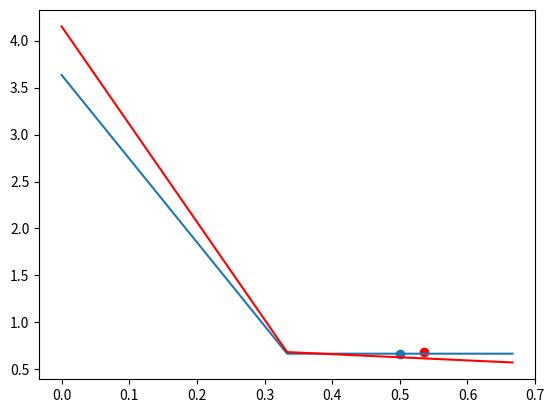

Here is the Python script that generated this plot:
#!/usr/bin/env python3
# -*- coding: utf-8 -*-
"""
Created on Wed Oct 16 22:22:53 2019

@author: meyerhof
"""

import numpy as np 
import matplotlib.pyplot as plt
#import dft

plt.close("all")

def dft (x): 
    
    N = len(x)
    C = []
    
    for k in range(0, N):
        
        re = 0 
        im = 0
        
        for n in range (0, N):
            
            phi = (2*np.pi*k*n)/N
            
            re += x[n] * np.cos(phi) 
            im += x[n] * np.sin(phi) * -1
            
        
        re = re/N
        im = im/N
        
    #    amp = np.sqrt(re*re + im*im)
        amp = abs(complex(re,im))
        
        C.append(amp)
    
    C = np.array(C)
    
    return C

def wind (signal):
    wr = list(signal)
    c0 = 0.355768
    c1 = 0.487396
    c2 = 0.144232
    c3 = 0.012604
    L = len(wr)
    wbhn = []
    for t in range(len(wr)):
        wr_t = wr[t]
        
        suma1 = c0*np.cos((2*np.pi*0*t)/L) - c1*np.cos((2*np.pi*1*t)/L)
        suma2 = c2*np.cos((2*np.pi*2*t)/L) - c3*np.cos((2*np.pi*3*t)/L)
        suma = suma1 + suma2
        
        wbhn_t = wr_t*suma
        
        wbhn.append(wbhn_t)
        
    
    return wbhn

def noise(signal, Anoise=1):
    z = list(signal)
    white_noise = 2*np.random.rand(len(z), 1) -1    #Aquí el np.random.rand() genera ruido aleatorio de distribución uniforme, entre [0,1]. Luego al multiplicar por 2, el rango queda en [0,2], y finalmente al restar en uno, queda [-1,1] => Conclusión: Ruido aleatorio entre -1 y 1
    for i in range(len(z)):
        z[i] = z[i] + Anoise*white_noise[i]
    return z


def dft_plot(points_3, color='tab:blue'):
    dft_sign = dft(points_3)
    dft_sign = np.array(dft_sign)
    w = np.arange(len(dft_sign))

    frq = w * f_sampl/samples
    frq = np.array(frq)
    i = int(len(dft_sign)/2)
    #i = int(len(dft_sign))

    plt.plot(frq[range(i)], dft_sign[range(i)], color)
    return list(dft_sign)


def interpol(signal, min_freq, tipo = 'g'): 
    max_amp = 0
    rango_bin = int(len(signal)/2)
    for k in range(rango_bin): 
        freq_bin = k/t_recorded
        
        if (signal[k] > max_amp) and (freq_bin >= min_freq): 
            max_amp = signal[k]
            
            #Interpol Gauss
            k_int_g = k + np.log(  signal[k+1]/ signal[k-1])  / (2* np.log((signal[k]*signal[k])/(signal[k+1]*signal[k-1])))
            #Interpol Parabolic
            k_int_p = k + ((signal[k+1] - signal[k-1])/(2*(2*signal[k] -signal[k-1]-signal[k+1])))
            
            freq_int_g = k_int_g/t_recorded
            freq_int_p = k_int_p/t_recorded
            print('%.3f      %.3f      %.3f      %.3f' % (max_amp, freq_bin, freq_int_g, freq_int_p))
    if tipo == 'g':
        return [freq_int_g, max_amp]
    elif tipo == 'p':
        return [freq_int_p, max_amp]
    elif tipo == 'b':
        return freq_bin, max_amp
        
                
                
            
            

t_recorded = 3     #Secs
f_sampl = 2         #Hz
samples = t_recorded*f_sampl
times = np.arange(0,t_recorded, (1/f_sampl))
t = np.linspace(1,t_recorded,f_sampl*t_recorded)

freq_min = 0.15

w_1 =  2*np.pi* 12
w_2 = 2*np.pi* 0.5
w_3 = 2*np.pi* 15

points_1 = np.sin(w_1*times)
points_2 = np.sin(w_2*times)
points_3 = np.sin(w_3*times)
DC = 3.3
sin = points_1 + 2*points_2 + points_3 + DC

noise_sin = noise(sin)
#win = wind(noise_sin)

if 0: 
    plt.plot(sin)
    plt.plot(noise_sin, 'r')
  #  plt.plot(win, 'g')
else: 
    dft_sin =  dft_plot(sin, )
    dft_ns =  dft_plot(noise_sin, 'r')
 #   dft_win = dft_plot(win, 'g')

print("Interpol sin")
print("AMP       BIN       GAU      PARAB")
max_sin = interpol(dft_sin, freq_min)
print()
print("Interpol noise")
print("AMP       BIN       GAU      PARAB")
max_ns = interpol(dft_ns, freq_min)
print()
#print("Interpol noised window")
#print("AMP       BIN       GAU      PARAB")
#max_win = interpol(dft_win, freq_min)

plt.scatter(max_sin[0], max_sin[1])
plt.scatter(max_ns[0], max_ns[1], c='r')
#plt.scatter(max_win[0], max_win[1], c='g')

"""
CONCLUSIONES: 
    - Por alguna razón, el windowing no funciona. 
    - Pero la interpolación sí, y caleta. 
    - 
    
"""    